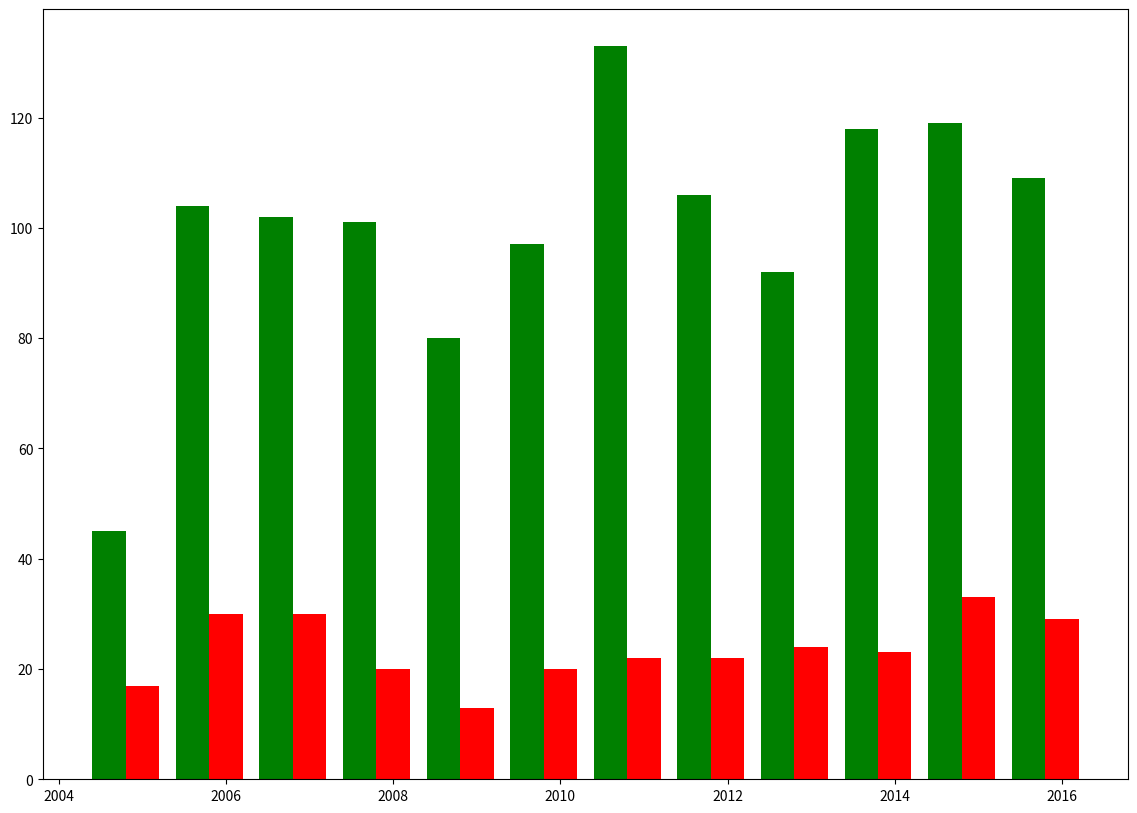

Here is the Python script that generated this plot: (Note: this script raises an exception after producing the figure.)
# -*- coding: utf-8 -*-
"""
Created on Thu Feb 09 11:17:51 2017

@author: hus20664877
"""


import matplotlib.pyplot as plt
import operator
import numpy as np

bar_width = .4
dbar = .0

yr = [2005,2006,2007,2008,2009,2010,2011,2012,2013,2014,2015,2016]

spast = [45,104,102,101,80,97,133,106,92,118,119,109]

nort = [17,30,30,20,13,20,22,22,24,23,33,29]

nort_ulkop = [4,7,8,7,6,9,8,7,6,9,21,14]

nort_hki = map(operator.sub, nort, nort_ulkop)

plt.figure(figsize=(14,10))

b1 = plt.bar([y-bar_width for y in yr], spast, width=bar_width, color='green')

b2 = plt.bar([y+dbar for y in yr], nort, width=bar_width, color='r')
b3 = plt.bar([y+dbar for y in yr], nort_ulkop, width=bar_width, bottom=nort_hki, color='y')
b4 = plt.bar([y+dbar for y in yr], nort_hki, width=bar_width, color='r')

plt.ylabel('Potilaita')
plt.xlabel('Vuosi')
plt.xlim([2004.5, 2016.5])
plt.ylim([0, 160])
tickx = np.arange(2004, 2018)
ticktxt = [str(x) for x in tickx]
ticktxt[0] = ''
ticktxt[-1] = ''
plt.xticks(tickx, ticktxt)
plt.legend((b1[0], b2[0], b3[0]), (u'Spast. kokouksissa käsiteltyjä potilaita, HUS-alue ja ulkopaikkakuntalaiset',
                                   u'Neuro-ortop. kokouksissa käsiteltyjä potilaita, HUS-alue',
                                   u'Neuro-ortop. kokouksissa käsiteltyjä potilaita, ulkopaikkakuntalaiset'),
            fontsize=11, loc='upper left')

def autolabel(rects):
    """
    Attach a text label above each bar displaying its height
    """
    for rect in rects:
        height = rect.get_height()
        plt.text(rect.get_x() + rect.get_width()/2., 1.01*height,
                '%d' % int(height),
                ha='center', va='bottom', fontsize=9)


def autolabel_ctr(rects):
    """
    Attach a text label above each bar displaying its height
    """
    for rect in rects:
        height = rect.get_height()
        plt.text(rect.get_x() + rect.get_width()/2., rect.get_y() + .5*height-.5,
                '%d' % int(height),
                ha='center', va='center', fontsize=9)


                
autolabel(b1)  # total
autolabel(b2)  # total
autolabel_ctr(b3)
autolabel_ctr(b4)

